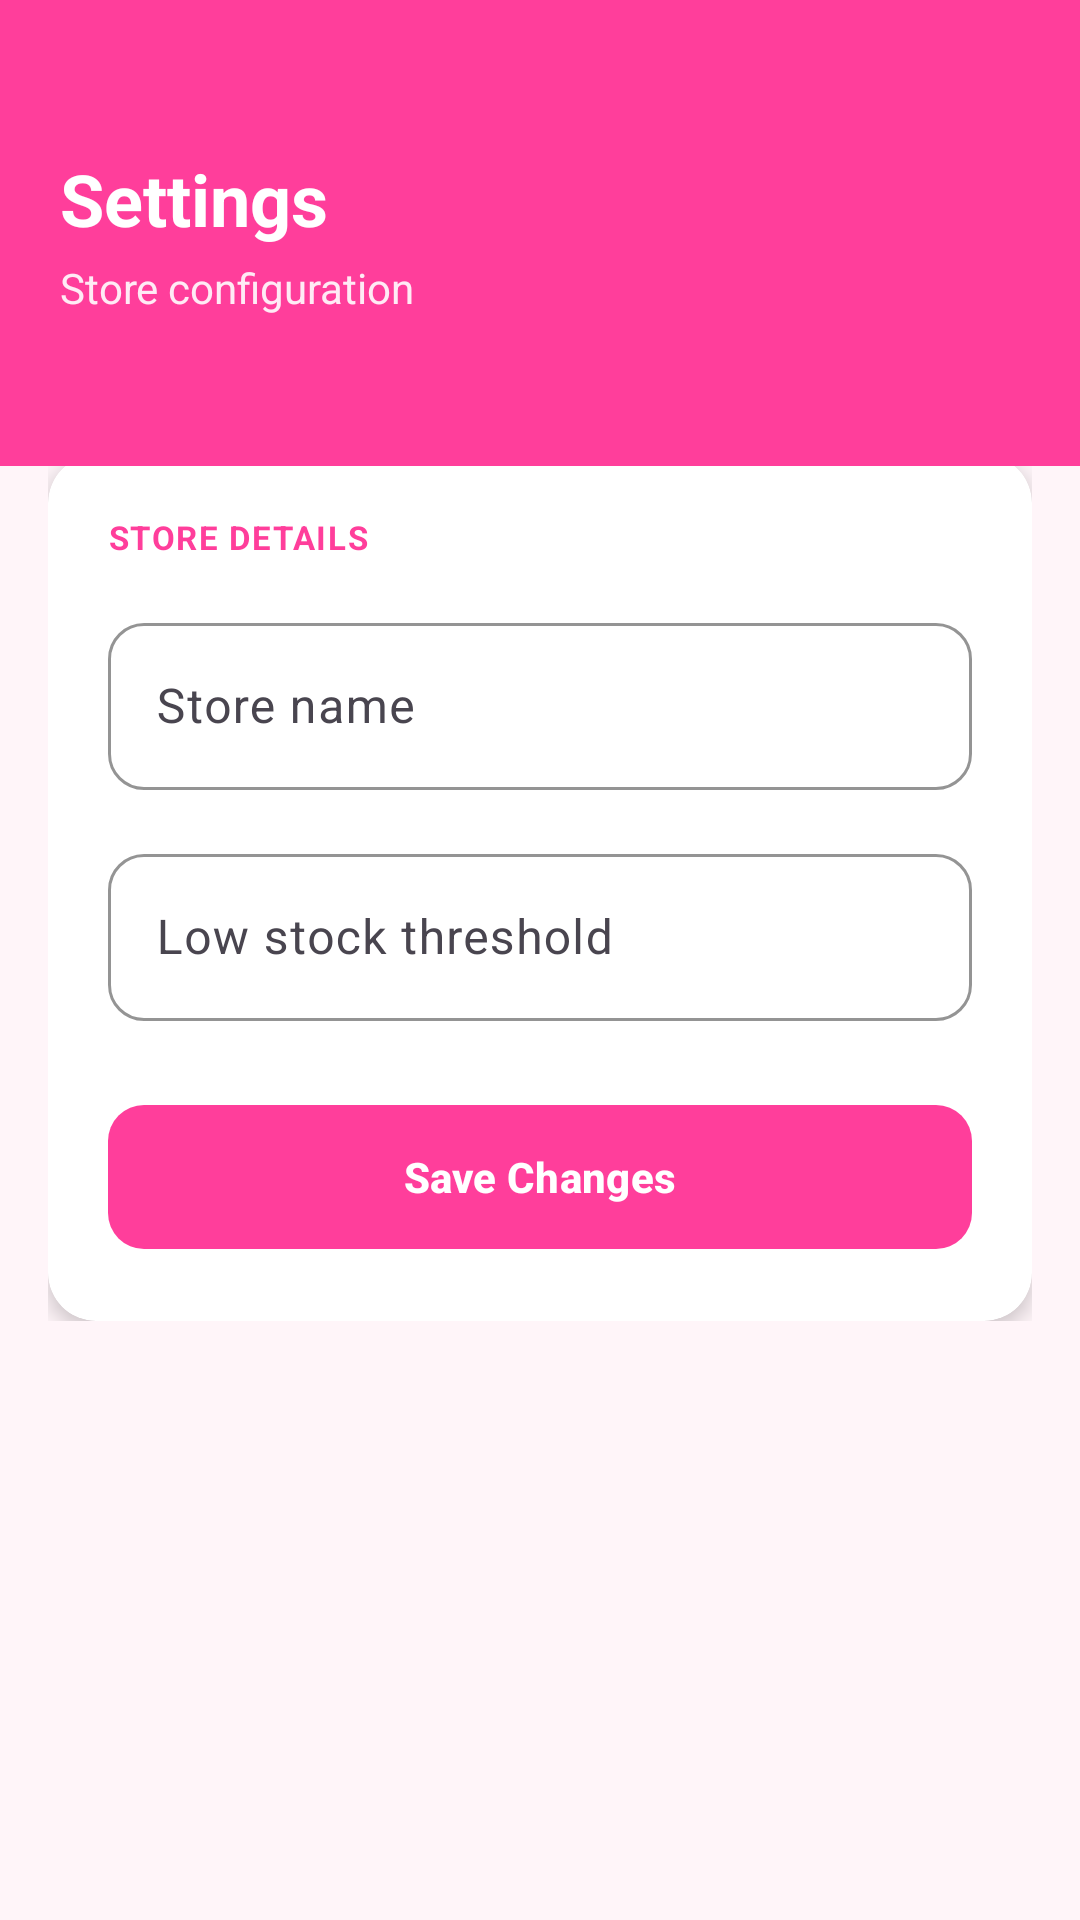

Write the Android layout XML for this screen, with the resource values it uses.
<!-- AndroidManifest.xml: application theme Theme.SariSariStore -->
<!-- res/layout/fragment_settings.xml -->
<?xml version="1.0" encoding="utf-8"?>
<androidx.coordinatorlayout.widget.CoordinatorLayout
    xmlns:android="http://schemas.android.com/apk/res/android"
    xmlns:app="http://schemas.android.com/apk/res-auto"
    android:layout_width="match_parent"
    android:layout_height="match_parent"
    android:background="@color/background">

    <com.google.android.material.appbar.AppBarLayout
        android:layout_width="match_parent"
        android:layout_height="wrap_content"
        android:background="@android:color/transparent"
        app:elevation="0dp">

        <LinearLayout
            android:layout_width="match_parent"
            android:layout_height="wrap_content"
            android:background="@color/primary"
            android:orientation="vertical"
            android:paddingStart="20dp"
            android:paddingTop="50dp"
            android:paddingEnd="20dp"
            android:paddingBottom="50dp">

            <TextView
                android:layout_width="wrap_content"
                android:layout_height="wrap_content"
                android:text="Settings"
                android:textColor="@color/surface"
                android:textSize="24sp"
                android:textStyle="bold"/>

            <TextView
                android:layout_width="wrap_content"
                android:layout_height="wrap_content"
                android:layout_marginTop="4dp"
                android:alpha="0.9"
                android:text="Store configuration"
                android:textColor="@color/surface"
                android:textSize="14sp"/>
        </LinearLayout>
    </com.google.android.material.appbar.AppBarLayout>

    <androidx.core.widget.NestedScrollView
        android:layout_width="match_parent"
        android:layout_height="match_parent"
        app:layout_behavior="@string/appbar_scrolling_view_behavior">

        <LinearLayout
            android:layout_width="match_parent"
            android:layout_height="wrap_content"
            android:layout_marginTop="-20dp"
            android:orientation="vertical"
            android:padding="16dp">

            <com.google.android.material.card.MaterialCardView
                android:layout_width="match_parent"
                android:layout_height="wrap_content"
                app:cardBackgroundColor="@color/surface"
                app:cardCornerRadius="16dp"
                app:cardElevation="4dp"
                app:strokeWidth="0dp">

                <LinearLayout
                    android:layout_width="match_parent"
                    android:layout_height="wrap_content"
                    android:orientation="vertical"
                    android:padding="20dp">

                    <TextView
                        android:layout_width="wrap_content"
                        android:layout_height="wrap_content"
                        android:layout_marginBottom="16dp"
                        android:text="STORE DETAILS"
                        android:textColor="@color/primary"
                        android:textSize="11sp"
                        android:textStyle="bold"
                        android:letterSpacing="0.05"/>

                    
                    <com.google.android.material.textfield.TextInputLayout
                        style="@style/Widget.Material3.TextInputLayout.OutlinedBox"
                        android:layout_width="match_parent"
                        android:layout_height="wrap_content"
                        android:layout_marginBottom="16dp"
                        android:hint="Store name"
                        app:boxCornerRadiusBottomEnd="12dp"
                        app:boxCornerRadiusBottomStart="12dp"
                        app:boxCornerRadiusTopEnd="12dp"
                        app:boxCornerRadiusTopStart="12dp"
                        app:boxStrokeColor="@color/primary_light"
                        app:hintTextColor="@color/primary">

                        <com.google.android.material.textfield.TextInputEditText
                            android:id="@+id/et_store_name"
                            android:layout_width="match_parent"
                            android:layout_height="wrap_content"
                            android:textColor="@color/text_primary"/>
                    </com.google.android.material.textfield.TextInputLayout>

                    
                    <com.google.android.material.textfield.TextInputLayout
                        style="@style/Widget.Material3.TextInputLayout.OutlinedBox"
                        android:layout_width="match_parent"
                        android:layout_height="wrap_content"
                        android:layout_marginBottom="24dp"
                        android:hint="Low stock threshold"
                        app:boxCornerRadiusBottomEnd="12dp"
                        app:boxCornerRadiusBottomStart="12dp"
                        app:boxCornerRadiusTopEnd="12dp"
                        app:boxCornerRadiusTopStart="12dp"
                        app:boxStrokeColor="@color/primary_light"
                        app:hintTextColor="@color/primary">

                        <com.google.android.material.textfield.TextInputEditText
                            android:id="@+id/et_low_stock_threshold"
                            android:layout_width="match_parent"
                            android:layout_height="wrap_content"
                            android:inputType="number"
                            android:textColor="@color/text_primary"/>
                    </com.google.android.material.textfield.TextInputLayout>

                    
                    <com.google.android.material.button.MaterialButton
                        android:id="@+id/btn_save_settings"
                        android:layout_width="match_parent"
                        android:layout_height="56dp"
                        android:text="Save Changes"
                        android:textColor="@color/surface"
                        android:textStyle="bold"
                        app:backgroundTint="@color/primary"
                        app:cornerRadius="12dp"/>
                </LinearLayout>
            </com.google.android.material.card.MaterialCardView>
        </LinearLayout>
    </androidx.core.widget.NestedScrollView>

</androidx.coordinatorlayout.widget.CoordinatorLayout>
<!-- resources referenced by this layout -->
<resources>
  <color name="background">#FFF5F9</color>
  <color name="primary">#FF3E9B</color>
  <color name="primary_light">#FF88BA</color>
  <color name="surface">#FFFFFF</color>
  <color name="text_primary">#2C3E50</color>
  <style name="Theme.SariSariStore" parent="Theme.Material3.DayNight.NoActionBar">
          
          <item name="colorPrimary">@color/primary</item>
          <item name="colorOnPrimary">@color/text_on_primary</item>
          <item name="colorPrimaryContainer">@color/primary_light</item>
          <item name="colorOnPrimaryContainer">@color/text_primary</item>
  
          <item name="colorSecondary">@color/secondary</item>
          <item name="colorOnSecondary">@color/on_secondary</item>
  
          <item name="colorError">@color/error</item>
          <item name="colorOnError">@color/surface</item>
  
          <item name="android:windowBackground">@color/background</item>
          <item name="android:statusBarColor">@android:color/transparent</item>
          <item name="android:windowLightStatusBar">true</item>
          <item name="android:navigationBarColor">@color/background</item>
          <item name="android:windowLightNavigationBar">true</item>
  
          
          <item name="navigationViewStyle">@style/Widget.SariSari.NavigationView</item>
      </style>
  <color name="text_on_primary">#FFFFFF</color>
  <color name="secondary">#3A8B95</color>
  <color name="on_secondary">#FFFFFF</color>
  <color name="error">#FF3E9B</color>
  <style name="Widget.SariSari.NavigationView" parent="Widget.Material3.NavigationView">
          <item name="android:background">@color/surface</item>
          <item name="itemTextColor">@color/text_primary</item>
          <item name="itemIconTint">@color/primary</item>
          <item name="headerLayout">@layout/nav_header_main</item>
      </style>
</resources>
